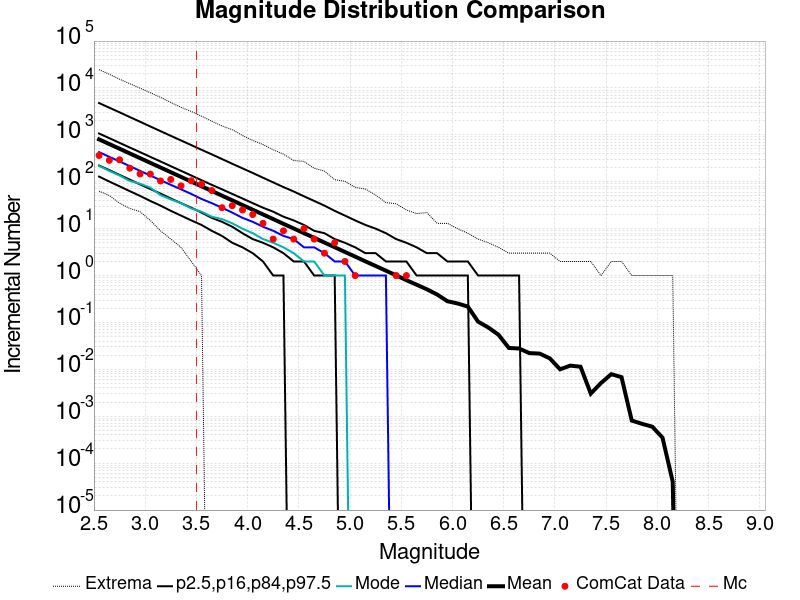

Values plotted in this chart, from the file beside it:
Magnitude, ComCat Data, Simulation Mean, Simulation Median, Simulation Mode, Simulation Minimum, Simulation Maximum, 2.5 %-ile, 16 %-ile, 84 %-ile, 97.5 %-ile
2.55, 364.0, 801.5, 429.0, 218.0, 63.0, 24575, 129.0, 222.0, 1069, 4769
2.65, 287.0, 636.7, 340.0, 170.0, 51.0, 19644, 101.0, 177.0, 851.0, 3795
2.75, 294.0, 505.9, 271.0, 136.0, 35.0, 15365, 80.0, 140.0, 676.0, 3026
2.85, 195.0, 401.6, 215.0, 104.0, 27.0, 12331, 63.0, 111.0, 537.0, 2397
2.95, 147.0, 319.1, 171.0, 91.0, 23.0, 9906, 50.0, 88.0, 428.0, 1906
3.05, 146.0, 253.4, 136.0, 75.0, 15.0, 7918, 39.0, 70.0, 340.0, 1511
3.15, 104.0, 201.4, 108.0, 52.0, 9.0, 6310, 31.0, 56.0, 271.0, 1200
3.25, 112.0, 159.9, 86.0, 42.0, 6.0, 4906, 24.0, 44.0, 215.0, 954.0
3.35, 82.0, 127, 69.0, 35.0, 4.0, 3864, 19.0, 35.0, 171.0, 760.0
3.45, 105.0, 100.9, 55.0, 27.0, 2.0, 3158, 15.0, 28.0, 136.0, 605.0
3.55, 89.0, 80.14, 43.0, 23.0, 1.0, 2506, 12.0, 22.0, 108.0, 481.0
3.65, 65.0, 63.7, 35.0, 18.0, 0.0, 1955, 9.0, 17.0, 86.0, 384.0
3.75, 28.0, 50.58, 28.0, 16.0, 0.0, 1547, 7.0, 14.0, 69.0, 305.0
3.85, 31.0, 40.16, 22.0, 13.0, 0.0, 1292, 5.0, 11.0, 55.0, 242.0
3.95, 25.0, 31.9, 17.0, 10.0, 0.0, 969.0, 4.0, 8.0, 44.0, 193.0
4.05, 20.0, 25.34, 14.0, 8.0, 0.0, 761.0, 3.0, 6.0, 35.0, 154.0
4.15, 13.0, 20.13, 11.0, 6.0, 0.0, 622.0, 2.0, 5.0, 28.0, 122.0
4.25, 6.0, 15.99, 9.0, 5.0, 0.0, 482.0, 1.0, 4.0, 23.0, 97.0
4.35, 9.0, 12.68, 7.0, 4.0, 0.0, 388.0, 1.0, 3.0, 18.0, 77.0
4.45, 6.0, 10.1, 6.0, 3.0, 0.0, 284.0, 0.0, 2.0, 15.0, 62.0
4.55, 10.0, 8.022, 4.0, 2.0, 0.0, 272.0, 0.0, 2.0, 12.0, 49.0
4.65, 6.0, 6.369, 4.0, 2.0, 0.0, 194.0, 0.0, 1.0, 9.0, 39.0
4.75, 3.0, 5.06, 3.0, 1.0, 0.0, 169.0, 0.0, 1.0, 8.0, 31.0
4.85, 5.0, 4.023, 2.0, 1.0, 0.0, 111.0, 0.0, 1.0, 6.0, 24.0
4.95, 2.0, 3.188, 2.0, 1.0, 0.0, 102.0, 0.0, 0.0, 5.0, 19.0
5.05, 1.0, 2.535, 1.0, 0.0, 0.0, 76.0, 0.0, 0.0, 4.0, 15.0
5.15, 0.0, 2.007, 1.0, 0.0, 0.0, 70.0, 0.0, 0.0, 3.0, 12.0
5.25, 0.0, 1.601, 1.0, 0.0, 0.0, 52.0, 0.0, 0.0, 3.0, 10.0
5.35, 0.0, 1.271, 1.0, 0.0, 0.0, 36.0, 0.0, 0.0, 2.0, 8.0
5.45, 1.0, 1.011, 0.0, 0.0, 0.0, 34.0, 0.0, 0.0, 2.0, 6.0
5.55, 1.0, 0.7968, 0.0, 0.0, 0.0, 25.0, 0.0, 0.0, 2.0, 5.0
5.65, 0.0, 0.638, 0.0, 0.0, 0.0, 21.0, 0.0, 0.0, 1.0, 4.0
5.75, 0.0, 0.5097, 0.0, 0.0, 0.0, 22.0, 0.0, 0.0, 1.0, 3.0
5.85, 0.0, 0.3945, 0.0, 0.0, 0.0, 13.0, 0.0, 0.0, 1.0, 3.0
5.95, 0.0, 0.2839, 0.0, 0.0, 0.0, 13.0, 0.0, 0.0, 1.0, 2.0
6.05, 0.0, 0.2542, 0.0, 0.0, 0.0, 10.0, 0.0, 0.0, 1.0, 2.0
6.15, 0.0, 0.218, 0.0, 0.0, 0.0, 8.0, 0.0, 0.0, 1.0, 2.0
6.25, 0.0, 0.1039, 0.0, 0.0, 0.0, 6.0, 0.0, 0.0, 0.0, 1.0
6.35, 0.0, 0.078, 0.0, 0.0, 0.0, 5.0, 0.0, 0.0, 0.0, 1.0
6.45, 0.0, 0.05451, 0.0, 0.0, 0.0, 4.0, 0.0, 0.0, 0.0, 1.0
6.55, 0.0, 0.02863, 0.0, 0.0, 0.0, 3.0, 0.0, 0.0, 0.0, 1.0
6.65, 0.0, 0.02782, 0.0, 0.0, 0.0, 3.0, 0.0, 0.0, 0.0, 1.0
6.75, 0.0, 0.02222, 0.0, 0.0, 0.0, 3.0, 0.0, 0.0, 0.0, 0.0
6.85, 0.0, 0.0217, 0.0, 0.0, 0.0, 3.0, 0.0, 0.0, 0.0, 0.0
6.95, 0.0, 0.01717, 0.0, 0.0, 0.0, 3.0, 0.0, 0.0, 0.0, 0.0
7.05, 0.0, 0.01003, 0.0, 0.0, 0.0, 2.0, 0.0, 0.0, 0.0, 0.0
7.15, 0.0, 0.01202, 0.0, 0.0, 0.0, 2.0, 0.0, 0.0, 0.0, 0.0
7.25, 0.0, 0.01137, 0.0, 0.0, 0.0, 2.0, 0.0, 0.0, 0.0, 0.0
7.35, 0.0, 0.00304, 0.0, 0.0, 0.0, 2.0, 0.0, 0.0, 0.0, 0.0
7.45, 0.0, 0.00512, 0.0, 0.0, 0.0, 1.0, 0.0, 0.0, 0.0, 0.0
7.55, 0.0, 0.0079, 0.0, 0.0, 0.0, 2.0, 0.0, 0.0, 0.0, 0.0
7.65, 0.0, 0.00682, 0.0, 0.0, 0.0, 2.0, 0.0, 0.0, 0.0, 0.0
7.75, 0.0, 8.1E-4, 0.0, 0.0, 0.0, 1.0, 0.0, 0.0, 0.0, 0.0
7.85, 0.0, 6.9E-4, 0.0, 0.0, 0.0, 1.0, 0.0, 0.0, 0.0, 0.0
7.95, 0.0, 6.0E-4, 0.0, 0.0, 0.0, 1.0, 0.0, 0.0, 0.0, 0.0
8.05, 0.0, 3.5E-4, 0.0, 0.0, 0.0, 1.0, 0.0, 0.0, 0.0, 0.0
8.15, 0.0, 4.0E-5, 0.0, 0.0, 0.0, 1.0, 0.0, 0.0, 0.0, 0.0
8.25, 0.0, 0.0, 0.0, 0.0, 0.0, 0.0, 0.0, 0.0, 0.0, 0.0
8.35, 0.0, 0.0, 0.0, 0.0, 0.0, 0.0, 0.0, 0.0, 0.0, 0.0
8.45, 0.0, 0.0, 0.0, 0.0, 0.0, 0.0, 0.0, 0.0, 0.0, 0.0
... 6 more rows
